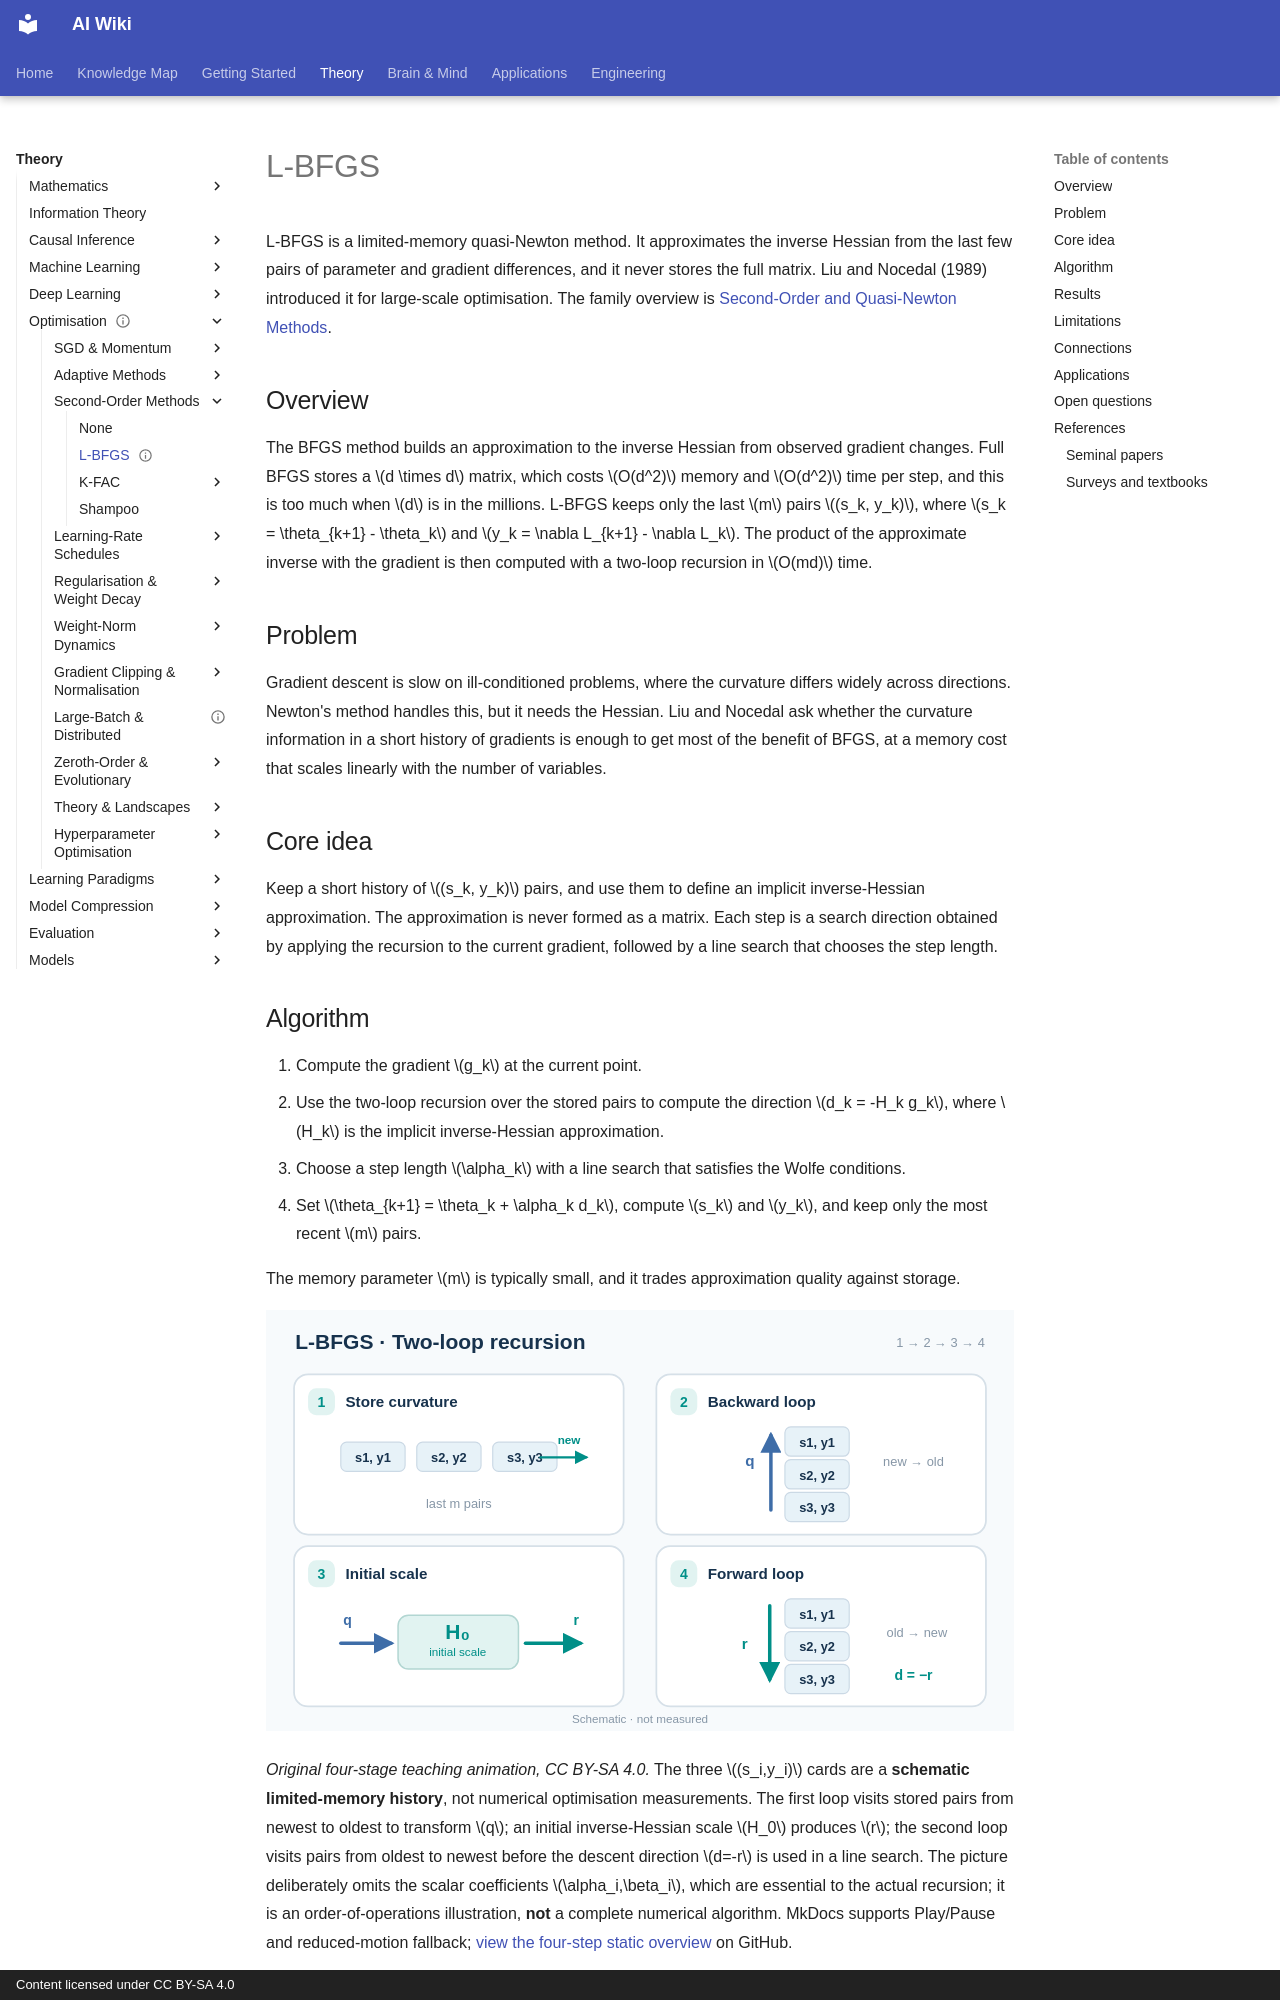

repository: zi-yue-1129/ai-wiki · page: theory/optimization/lbfgs/index.html · generator: mkdocs · copyright: Content licensed under CC BY-SA 4.0

---
status: draft
last_reviewed: 2026-10-28
related:
  - theory/math
tags:
  - optimization
  - quasi-Newton
aliases:
  - L-BFGS
  - Limited-memory BFGS
  - 有限記憶 BFGS
---

# L-BFGS

L-BFGS is a limited-memory quasi-Newton method. It approximates the inverse Hessian from the last few pairs of parameter and gradient differences, and it never stores the full matrix. Liu and Nocedal (1989) introduced it for large-scale optimisation. The family overview is [Second-Order and Quasi-Newton Methods](second-order.md).

## Overview

The BFGS method builds an approximation to the inverse Hessian from observed gradient changes. Full BFGS stores a $d \times d$ matrix, which costs $O(d^2)$ memory and $O(d^2)$ time per step, and this is too much when $d$ is in the millions. L-BFGS keeps only the last $m$ pairs $(s_k, y_k)$, where $s_k = \theta_{k+1} - \theta_k$ and $y_k = \nabla L_{k+1} - \nabla L_k$. The product of the approximate inverse with the gradient is then computed with a two-loop recursion in $O(md)$ time.

## Problem

Gradient descent is slow on ill-conditioned problems, where the curvature differs widely across directions. Newton's method handles this, but it needs the Hessian. Liu and Nocedal ask whether the curvature information in a short history of gradients is enough to get most of the benefit of BFGS, at a memory cost that scales linearly with the number of variables.

## Core idea

Keep a short history of $(s_k, y_k)$ pairs, and use them to define an implicit inverse-Hessian approximation. The approximation is never formed as a matrix. Each step is a search direction obtained by applying the recursion to the current gradient, followed by a line search that chooses the step length.
